Run: headless pygame with SDL's dummy video driver; simulated clock (each Clock.tick advances the game by its frame time, no real sleeping); random seed 0; keys injected as events and as key.get_pressed() state; mouse plan: one left click at the window centre at the start of phase 2, then a move to the lower-right quarter at the start of phase 3.
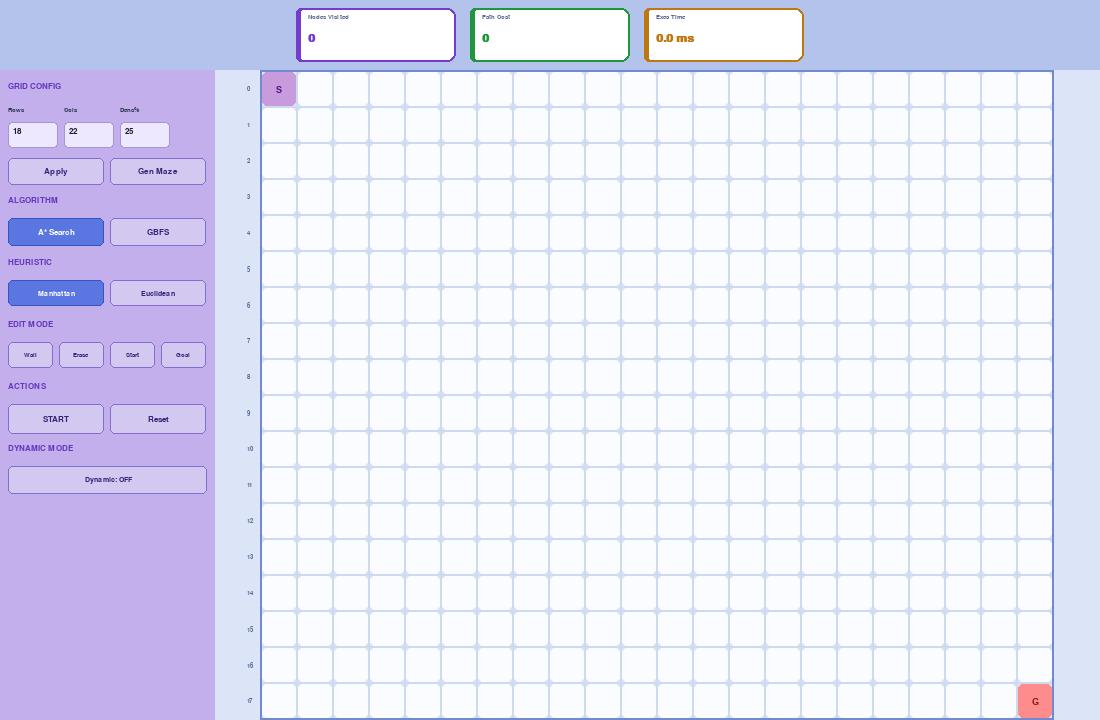
Frame 1 of 4 · flips 1–60 · no input
Frame 2 of 4 · flips 61–180 · clicked the window centre · tapped SPACE, RETURN · held RIGHT (→), D · screen unchanged from frame 1, image omitted
Frame 3 of 4 · flips 181–300 · moved the mouse to the lower-right quarter · held DOWN (↓), S · screen unchanged from frame 2, image omitted
Frame 4 of 4 · flips 301–420 · held LEFT (←), A, UP (↑), W · screen unchanged from frame 3, image omitted

The pygame program that drew these frames:

import pygame
import heapq
import random
import time
import math
import sys

pygame.init()

TOP_H  = 70
LEFT_W = 215

BG_APP   = (200, 215, 245)
BG_TOP   = (180, 195, 235)
BG_LEFT  = (195, 175, 235)
BG_GRID  = (220, 228, 248)

C_EMPTY    = (250, 252, 255)
C_WALL     = (170, 178, 205)
C_WALL_TXT = (108, 116, 148)
C_FRONTIER = (255, 225,  55)
C_VISITED  = (100, 205, 225)
C_PATH     = (145, 220, 148)
C_START_BG = (200, 155, 220)
C_GOAL_BG  = (255, 140, 140)
C_START_TXT= ( 85,  18, 128)
C_GOAL_TXT = (138,  18,  18)
C_AGENT    = (255, 145,   0)
C_DYNWALL  = (255,  90, 160)

BORD_LT  = (205, 218, 240)

C_BLACK  = ( 25,  30,  45)
C_DARK   = ( 45,  55,  85)
C_MED    = ( 90, 105, 150)
C_WHITE  = (255, 255, 255)
C_PURPLE = (100,  55, 190)

M_COLS = [(115, 60, 205), (30, 150, 60), (190, 120, 18)]

BTN_BG   = (210, 200, 240)
BTN_HOV  = (195, 182, 230)
BTN_ACT  = ( 90, 118, 225)
BTN_TXT  = ( 55,  35, 120)
BTN_TXTA = (255, 255, 255)

def F(sz, b=False):
    for n in ["Segoe UI", "Arial", "Helvetica"]:
        try:
            f = pygame.font.SysFont(n, sz, b)
            if f:
                return f
        except:
            pass
    return pygame.font.SysFont(None, sz, b)

def M(sz, b=False):
    for n in ["Consolas", "Courier New"]:
        try:
            f = pygame.font.SysFont(n, sz, b)
            if f:
                return f
        except:
            pass
    return pygame.font.SysFont(None, sz, b)

f9   = F(9);  f10 = F(10); f11 = F(11); f12 = F(12); f13 = F(13)
f14  = F(14, True); f16 = F(16, True); f18 = F(18, True)
fm12 = M(12, True)

def hman(a, b):
    return abs(a[0] - b[0]) + abs(a[1] - b[1])

def heuc(a, b):
    return math.hypot(a[0] - b[0], a[1] - b[1])

HEUR = {"Manhattan": hman, "Euclidean": heuc}
DIRS = [(-1, 0), (1, 0), (0, -1), (0, 1)]

def recon(cf, n):
    p = []
    while n is not None:
        p.append(n)
        n = cf[n]
    return p[::-1]

def astar(grid, R, C, s, g, h):
    gs  = {s: 0}
    cf  = {s: None}
    heap = [(h(s, g), 0, s)]
    vis  = set()
    ord_ = []
    front_at = {}
    ctr  = 0
    while heap:
        f, gc, n = heapq.heappop(heap)
        if n in vis:
            continue
        vis.add(n)
        ord_.append(n)
        front_at[n] = {x[2] for x in heap if x[2] not in vis}
        if n == g:
            return recon(cf, g), ord_, len(vis), front_at
        r, c = n
        for dr, dc in DIRS:
            nb = (r + dr, c + dc)
            if 0 <= nb[0] < R and 0 <= nb[1] < C and grid[nb[0]][nb[1]] != 1:
                ng = gc + 1
                if ng < gs.get(nb, 1e18):
                    gs[nb] = ng
                    cf[nb] = n
                    ctr += 1
                    heapq.heappush(heap, (ng + h(nb, g), ng, nb))
    return None, ord_, len(vis), front_at

def gbfs(grid, R, C, s, g, h):
    cf   = {s: None}
    heap = [(h(s, g), s)]
    vis  = set()
    ord_ = []
    front_at = {}
    ctr  = 0
    while heap:
        _, n = heapq.heappop(heap)
        if n in vis:
            continue
        vis.add(n)
        ord_.append(n)
        front_at[n] = {x[1] for x in heap if x[1] not in vis}
        if n == g:
            return recon(cf, g), ord_, len(vis), front_at
        r, c = n
        for dr, dc in DIRS:
            nb = (r + dr, c + dc)
            if 0 <= nb[0] < R and 0 <= nb[1] < C and grid[nb[0]][nb[1]] != 1 and nb not in vis:
                if nb not in cf:
                    cf[nb] = n
                ctr += 1
                heapq.heappush(heap, (h(nb, g), nb))
    return None, ord_, len(vis), front_at

def rr(s, c, r, rad=5):
    pygame.draw.rect(s, c, r, border_radius=rad)

def rrb(s, c, r, w=1, rad=5):
    pygame.draw.rect(s, c, r, width=w, border_radius=rad)

def tx(s, text, x, y, col=C_DARK, f=None, cx=False, cy=False):
    if f is None:
        f = f12
    sur = f.render(str(text), True, col)
    bx  = x - sur.get_width()  // 2 if cx else x
    by  = y - sur.get_height() // 2 if cy else y
    s.blit(sur, (bx, by))

def vln(s, x, y1, y2, c=(150, 165, 210)):
    pygame.draw.line(s, c, (x, y1), (x, y2), 1)

def draw_btn(s, label, rect, active=False, hover=False, fn=None,
             act=BTN_ACT, base=BTN_BG):
    if fn is None:
        fn = f12
    bg = act if active else (BTN_HOV if hover else base)
    rr(s, bg, rect, 5)
    rrb(s, (130, 110, 210) if not active else (55, 85, 190), rect, 1, 5)
    tx(s, label, rect.centerx, rect.centery, BTN_TXTA if active else BTN_TXT, fn, cx=True, cy=True)

def sec_hdr(s, lbl, x, y):
    tx(s, lbl, x, y, C_PURPLE, f13)

class IBox:
    def __init__(self, lbl, default, mn, mx):
        self.lbl    = lbl
        self.val    = str(default)
        self.mn     = mn
        self.mx     = mx
        self.active = False
        self.rect   = pygame.Rect(0, 0, 52, 26)

    def get(self, fb):
        try:
            return max(self.mn, min(int(self.val), self.mx))
        except:
            return fb

    def key(self, ev):
        if not self.active:
            return
        if ev.key == pygame.K_BACKSPACE:
            self.val = self.val[:-1]
        elif ev.unicode.isdigit() and len(self.val) < 3:
            self.val += ev.unicode

    def draw(self, s, mx, my):
        hov = self.rect.collidepoint(mx, my)
        bc  = C_PURPLE if self.active else ((140, 110, 210) if hov else (165, 148, 215))
        rr(s, (238, 232, 255), self.rect, 4)
        rrb(s, bc, self.rect, 2 if self.active else 1, 4)
        cur = "_" if self.active and int(time.time() * 2) % 2 == 0 else ""
        tx(s, self.val + cur, self.rect.x + 5, self.rect.y + 5, C_BLACK, fm12)
        tx(s, self.lbl, self.rect.x, self.rect.y - 15, C_DARK, f10)

class App:
    def __init__(self):
        self.W = 1100
        self.H = 720
        self.screen = pygame.display.set_mode((self.W, self.H), pygame.RESIZABLE)
        pygame.display.set_caption("Dynamic Pathfinding Agent")
        self.clock = pygame.time.Clock()

        self.ROWS     = 18
        self.COLS     = 22
        self.density  = 0.25
        self.algo     = "A*"
        self.heur     = "Manhattan"
        self.dyn      = False
        self.dyn_prob = 0.04
        self.draw_mode = None

        self.ibR = IBox("Rows",  self.ROWS,             3, 40)
        self.ibC = IBox("Cols",  self.COLS,             3, 55)
        self.ibD = IBox("Dens%", int(self.density*100), 0, 80)
        self.ibs = [self.ibR, self.ibC, self.ibD]

        self.grid     = None
        self.start    = (0, 0)
        self.goal     = (self.ROWS - 1, self.COLS - 1)
        self.path     = []
        self.pset     = set()
        self.vis      = []
        self.vstep    = 0
        self.front_at = {}
        self.front    = set()
        self.apos     = None
        self.ai       = 0
        self.mode     = "idle"
        self.lt       = 0
        self.nv       = 0
        self.pc       = 0
        self.et       = 0.0
        self.nwalls   = set()
        self.rfsh     = 0
        self._u       = {}

        self.reset_grid()

    def reset_grid(self):
        self.grid = [[0] * self.COLS for _ in range(self.ROWS)]
        self.goal = (self.ROWS - 1, self.COLS - 1)
        self._clr()

    def _clr(self):
        self.path     = []
        self.pset     = set()
        self.vis      = []
        self.vstep    = 0
        self.front_at = {}
        self.front    = set()
        self.apos     = None
        self.ai       = 0
        self.mode     = "idle"
        self.nv       = 0
        self.pc       = 0
        self.et       = 0.0
        self.nwalls   = set()
        self.rfsh     = 0

    def gen_maze(self):
        self._clr()
        self.grid = [[0] * self.COLS for _ in range(self.ROWS)]
        for r in range(self.ROWS):
            for c in range(self.COLS):
                if (r, c) not in (self.start, self.goal):
                    if random.random() < self.density:
                        self.grid[r][c] = 1

    @property
    def gx(self): return LEFT_W
    @property
    def gy(self): return TOP_H
    @property
    def gw(self): return self.W - LEFT_W
    @property
    def gh(self): return self.H - TOP_H
    @property
    def cs(self):
        return max(min(self.gw // self.COLS, self.gh // self.ROWS), 4)
    @property
    def ox(self): return self.gx + (self.gw - self.cs * self.COLS) // 2
    @property
    def oy(self): return self.gy + (self.gh - self.cs * self.ROWS) // 2

    def p2c(self, mx, my):
        cs = self.cs
        c  = (mx - self.ox) // cs
        r  = (my - self.oy) // cs
        if 0 <= r < self.ROWS and 0 <= c < self.COLS:
            return (r, c)
        return None

    def _run(self, sov=None):
        s  = sov or self.start
        h  = HEUR[self.heur]
        t0 = time.time()
        fn = astar if self.algo == "A*" else gbfs
        path, vis, nv, front_at = fn(self.grid, self.ROWS, self.COLS, s, self.goal, h)
        self.et       = (time.time() - t0) * 1000
        self.vis      = vis
        self.nv       = nv
        self.front_at = front_at
        if path:
            self.path  = path
            self.pset  = set(path)
            self.pc    = len(path) - 1
            if sov is None:
                self.vstep = 0
                self.mode  = "searching"
            else:
                self.vstep = len(vis)
                self.mode  = "running"
                self.ai    = 0
                self.apos  = path[0]
        else:
            self.path = []
            self.pset = set()
            self.mode = "no_path"
        self.lt = time.time()
        return path is not None

    def _step(self):
        if time.time() - self.lt < 0.04:
            return
        self.lt = time.time()
        if self.mode == "searching":
            self.vstep = min(self.vstep + 1, len(self.vis))
            if self.vstep < len(self.vis):
                node = self.vis[self.vstep]
                self.front = self.front_at.get(node, set())
            else:
                self.front = set()
            if self.vstep >= len(self.vis):
                if self.path:
                    self.mode = "running"
                    self.ai   = 0
                    self.apos = self.path[0]
                else:
                    self.mode = "no_path"
        elif self.mode == "running":
            self.ai += 1
            if self.ai >= len(self.path):
                self.mode = "done"
                self.apos = self.goal
            else:
                self.apos = self.path[self.ai]
                if self.dyn:
                    self._spawn()
            if self.rfsh > 0:
                self.rfsh -= 1

    def _spawn(self):
        if random.random() > self.dyn_prob:
            return
        r    = random.randint(0, self.ROWS - 1)
        c    = random.randint(0, self.COLS - 1)
        cell = (r, c)
        if cell in (self.start, self.goal, self.apos):
            return
        if self.grid[r][c] == 1:
            return
        self.grid[r][c] = 1
        self.nwalls.add(cell)
        if cell in set(self.path[self.ai:]):
            sv = self.apos
            self._run(sov=sv)
            self.rfsh = 20

    def _apply_cfg(self):
        nr = self.ibR.get(self.ROWS)
        nc = self.ibC.get(self.COLS)
        nd = self.ibD.get(int(self.density * 100))
        self.density = nd / 100
        ch = (nr != self.ROWS or nc != self.COLS)
        self.ROWS = nr
        self.COLS = nc
        self.ibR.val = str(nr)
        self.ibC.val = str(nc)
        self.ibD.val = str(nd)
        if ch:
            self.start = (0, 0)
            self.goal  = (nr - 1, nc - 1)
            self.reset_grid()

    def draw(self):
        self.screen.fill(BG_APP)
        self._draw_top()
        self._draw_left()
        self._draw_grid()
        pygame.display.flip()

    def _draw_top(self):
        pygame.draw.rect(self.screen, BG_TOP, pygame.Rect(0, 0, self.W, TOP_H))
        pygame.draw.line(self.screen, (155, 172, 218), (0, TOP_H), (self.W, TOP_H), 2)

        labels = ["Nodes Visited", "Path Cost", "Exec Time"]
        vals   = [str(self.nv), str(self.pc), f"{self.et:.1f} ms"]
        cw     = 160
        gap    = 14
        total  = cw * 3 + gap * 2
        sx     = self.W // 2 - total // 2
        for i in range(3):
            rx   = sx + i * (cw + gap)
            ry   = 8
            card = pygame.Rect(rx, ry, cw, TOP_H - 16)
            rr(self.screen, (255, 255, 255), card, 8)
            rrb(self.screen, M_COLS[i], card, 2, 8)
            pygame.draw.rect(self.screen, M_COLS[i],
                pygame.Rect(rx, ry, 5, TOP_H - 16),
                border_top_left_radius=8, border_bottom_left_radius=8)
            tx(self.screen, labels[i], rx + 12, ry + 6,  C_MED,     f10)
            tx(self.screen, vals[i],   rx + 12, ry + 24, M_COLS[i], f18)

    def _draw_left(self):
        pygame.draw.rect(self.screen, BG_LEFT, pygame.Rect(0, TOP_H, LEFT_W, self.H - TOP_H))
        vln(self.screen, LEFT_W, TOP_H, self.H)

        mx, my = pygame.mouse.get_pos()
        lx = 8
        y  = TOP_H + 12
        W2 = LEFT_W - 16
        sp = 6

        sec_hdr(self.screen, "GRID CONFIG", lx, y)
        y += 22
        iw = 50
        self.ibR.rect = pygame.Rect(lx,       y + 18, iw, 26)
        self.ibC.rect = pygame.Rect(lx + 56,  y + 18, iw, 26)
        self.ibD.rect = pygame.Rect(lx + 112, y + 18, iw, 26)
        for ib in self.ibs:
            ib.draw(self.screen, mx, my)
        y += 54

        bw = (W2 - sp) // 2
        b1 = pygame.Rect(lx,           y, bw, 27)
        b2 = pygame.Rect(lx + bw + sp, y, bw, 27)
        draw_btn(self.screen, "Apply",    b1, hover=b1.collidepoint(mx, my), act=(40, 140, 68))
        draw_btn(self.screen, "Gen Maze", b2, hover=b2.collidepoint(mx, my), act=(105, 50, 190))
        self._u["b1"] = b1
        self._u["b2"] = b2
        y += 38

        sec_hdr(self.screen, "ALGORITHM", lx, y)
        y += 22
        bw = (W2 - sp) // 2
        a1 = pygame.Rect(lx,           y, bw, 28)
        a2 = pygame.Rect(lx + bw + sp, y, bw, 28)
        draw_btn(self.screen, "A* Search", a1, active=self.algo == "A*",   hover=a1.collidepoint(mx, my))
        draw_btn(self.screen, "GBFS",      a2, active=self.algo == "GBFS", hover=a2.collidepoint(mx, my), act=(105, 50, 190))
        self._u["a1"] = a1
        self._u["a2"] = a2
        y += 40

        sec_hdr(self.screen, "HEURISTIC", lx, y)
        y += 22
        hw = (W2 - sp) // 2
        self._u["rH"] = []
        for i, n in enumerate(HEUR):
            r = pygame.Rect(lx + i * (hw + sp), y, hw, 26)
            draw_btn(self.screen, n, r, active=self.heur == n, hover=r.collidepoint(mx, my), fn=f11)
            self._u["rH"].append((n, r))
        y += 40

        sec_hdr(self.screen, "EDIT MODE", lx, y)
        y += 22
        em = [
            ("Wall",  "wall",  (185,  48,  48)),
            ("Erase", "erase", ( 38, 148,  68)),
            ("Start", "start", (120,  48, 180)),
            ("Goal",  "goal",  (180,  60,  60)),
        ]
        ew = (W2 - sp * 3) // 4
        self._u["rE"] = []
        for i, (lb, md, ac) in enumerate(em):
            r = pygame.Rect(lx + i * (ew + sp), y, ew, 26)
            draw_btn(self.screen, lb, r, active=self.draw_mode == md, hover=r.collidepoint(mx, my), fn=f10, act=ac)
            self._u["rE"].append((md, r))
        y += 40

        sec_hdr(self.screen, "ACTIONS", lx, y)
        y += 22
        bw = (W2 - sp) // 2
        s1 = pygame.Rect(lx,           y, bw, 30)
        s2 = pygame.Rect(lx + bw + sp, y, bw, 30)
        draw_btn(self.screen, "START", s1, hover=s1.collidepoint(mx, my), act=(40, 140, 68))
        draw_btn(self.screen, "Reset",   s2, hover=s2.collidepoint(mx, my), act=(168, 38, 38))
        self._u["s1"] = s1
        self._u["s2"] = s2
        y += 40

        sec_hdr(self.screen, "DYNAMIC MODE", lx, y)
        y += 22
        rd = pygame.Rect(lx, y, W2, 28)
        dl = "Dynamic: ON" if self.dyn else "  Dynamic: OFF"
        draw_btn(self.screen, dl, rd, active=self.dyn, hover=rd.collidepoint(mx, my),
                 act=(155, 30, 110), fn=f11)
        self._u["rd"] = rd

    def _draw_grid(self):
        pygame.draw.rect(self.screen, BG_GRID,
                         pygame.Rect(self.gx, self.gy, self.gw, self.gh))

        cs   = self.cs
        ox   = self.ox
        oy   = self.oy
        vset = set(self.vis[:self.vstep])

        for r in range(self.ROWS):
            for c in range(self.COLS):
                cell  = (r, c)
                px    = ox + c * cs
                py    = oy + r * cs
                inner = pygame.Rect(px + 1, py + 1, cs - 2, cs - 2)
                rad   = max(2, min(cs // 7, 5))

                if self.grid[r][c] == 1:
                    bg = C_DYNWALL if cell in self.nwalls else C_WALL
                    rr(self.screen, bg, inner, rad)
                    if cs >= 20:
                        tx(self.screen, "-1", px + cs // 2, py + cs // 2, C_WALL_TXT, f10, cx=True, cy=True)
                elif cell == self.start:
                    rr(self.screen, C_START_BG, inner, rad)
                    if cs >= 14:
                        tx(self.screen, "S", px + cs // 2, py + cs // 2, C_START_TXT, f14, cx=True, cy=True)
                elif cell == self.goal:
                    rr(self.screen, C_GOAL_BG, inner, rad)
                    if cs >= 14:
                        tx(self.screen, "G", px + cs // 2, py + cs // 2, C_GOAL_TXT, f14, cx=True, cy=True)
                elif self.mode in ("running", "done") and cell in self.pset:
                    rr(self.screen, C_PATH, inner, rad)
                elif cell in self.front:
                    rr(self.screen, C_FRONTIER, inner, rad)
                elif cell in vset:
                    rr(self.screen, C_VISITED, inner, rad)
                else:
                    rr(self.screen, C_EMPTY, inner, rad)

                pygame.draw.rect(self.screen, BORD_LT, pygame.Rect(px, py, cs, cs), 1)

        if self.apos and self.mode in ("running", "done"):
            r,  c  = self.apos
            cx = ox + c * cs + cs // 2
            cy = oy + r * cs + cs // 2
            ar = max(cs // 3, 4)
            pygame.draw.circle(self.screen, (255, 225, 170), (cx, cy), ar + 3)
            pygame.draw.circle(self.screen, C_AGENT,         (cx, cy), ar)
            pygame.draw.circle(self.screen, C_WHITE,         (cx, cy), ar, 2)

        gw2 = cs * self.COLS
        gh2 = cs * self.ROWS
        pygame.draw.rect(self.screen, (115, 138, 205),
                         pygame.Rect(ox - 1, oy - 1, gw2 + 2, gh2 + 2), 2)

        if cs >= 22:
            if oy - self.gy >= 16:
                for c in range(self.COLS):
                    tx(self.screen, str(c), ox + c * cs + cs // 2, oy - 15, C_MED, f9, cx=True)
            if ox - self.gx >= 16:
                for r in range(self.ROWS):
                    lbl_y = oy + r * cs + cs // 2
                    if self.gy <= lbl_y <= self.gy + self.gh:
                        tx(self.screen, str(r), ox - 14, lbl_y, C_MED, f9, cy=True)

        if self.rfsh > 0:
            a  = min(self.rfsh * 10, 100)
            sf = pygame.Surface((self.gw, self.gh), pygame.SRCALPHA)
            sf.fill((205, 75, 160, a))
            self.screen.blit(sf, (self.gx, self.gy))
            tx(self.screen, "RE-PLANNING",
               self.gx + self.gw // 2, self.gy + self.gh // 2,
               (160, 20, 100), f16, cx=True, cy=True)

        if self.mode == "no_path":
            cx  = self.gx + self.gw // 2
            cy  = self.gy + self.gh // 2
            bw  = 320
            bh  = 72
            box = pygame.Rect(cx - bw // 2, cy - bh // 2, bw, bh)
            rr(self.screen,  (255, 255, 255), box, 10)
            rrb(self.screen, (190,  40,  40), box, 2, 10)
            tx(self.screen, "Path Not Found",
               cx, cy - 14, (190, 35, 35), f16, cx=True, cy=True)
            tx(self.screen, "No route exists between Start and Goal",
               cx, cy + 16, (130, 60, 60), f11, cx=True, cy=True)

    def run(self):
        while True:
            for ev in pygame.event.get():
                if ev.type == pygame.QUIT:
                    pygame.quit()
                    sys.exit()
                if ev.type == pygame.VIDEORESIZE:
                    self.W = max(ev.w, 700)
                    self.H = max(ev.h, 480)
                    self.screen = pygame.display.set_mode((self.W, self.H), pygame.RESIZABLE)
                elif ev.type == pygame.KEYDOWN:
                    for ib in self.ibs:
                        ib.key(ev)
                elif ev.type == pygame.MOUSEBUTTONDOWN and ev.button == 1:
                    self._click(ev.pos)
                elif ev.type == pygame.MOUSEMOTION and ev.buttons[0]:
                    self._drag(ev.pos)

            if self.mode in ("searching", "running"):
                self._step()
            if self.mode != "running":
                self.nwalls.clear()
            self.draw()
            self.clock.tick(60)

    def _click(self, pos):
        mx, my = pos
        any_ = False
        for ib in self.ibs:
            if ib.rect.collidepoint(mx, my):
                ib.active = True
                any_ = True
            else:
                ib.active = False
        if any_:
            return
        for ib in self.ibs:
            ib.active = False

        u = self._u

        def ck(k):
            return k in u and u[k].collidepoint(mx, my)

        if ck("b1"):
            self._apply_cfg()
            return
        if ck("b2"):
            self._apply_cfg()
            self.gen_maze()
            return
        if ck("a1"):
            self.algo = "A*"
            return
        if ck("a2"):
            self.algo = "GBFS"
            return
        for n, r in u.get("rH", []):
            if r.collidepoint(mx, my):
                self.heur = n
                return
        for md, r in u.get("rE", []):
            if r.collidepoint(mx, my):
                self.draw_mode = None if self.draw_mode == md else md
                return
        if ck("s1"):
            self._clr()
            self._run()
            return
        if ck("s2"):
            self.reset_grid()
            return
        if ck("rd"):
            self.dyn = not self.dyn
            return

        if self.gx <= mx < self.gx + self.gw and self.gy <= my < self.gy + self.gh:
            cell = self.p2c(mx, my)
            if cell:
                self._edit(cell)

    def _drag(self, pos):
        mx, my = pos
        if self.gx <= mx < self.gx + self.gw and self.gy <= my < self.gy + self.gh:
            if self.draw_mode in ("wall", "erase"):
                cell = self.p2c(mx, my)
                if cell:
                    self._edit(cell)

    def _edit(self, cell):
        r, c = cell
        if self.draw_mode == "wall":
            if cell not in (self.start, self.goal):
                self.grid[r][c] = 1
                self._clr()
        elif self.draw_mode == "erase":
            self.grid[r][c] = 0
            self._clr()
        elif self.draw_mode == "start":
            self.grid[r][c] = 0
            self.start = cell
            self._clr()
        elif self.draw_mode == "goal":
            self.grid[r][c] = 0
            self.goal = cell
            self._clr()

if __name__ == "__main__":
    App().run()
